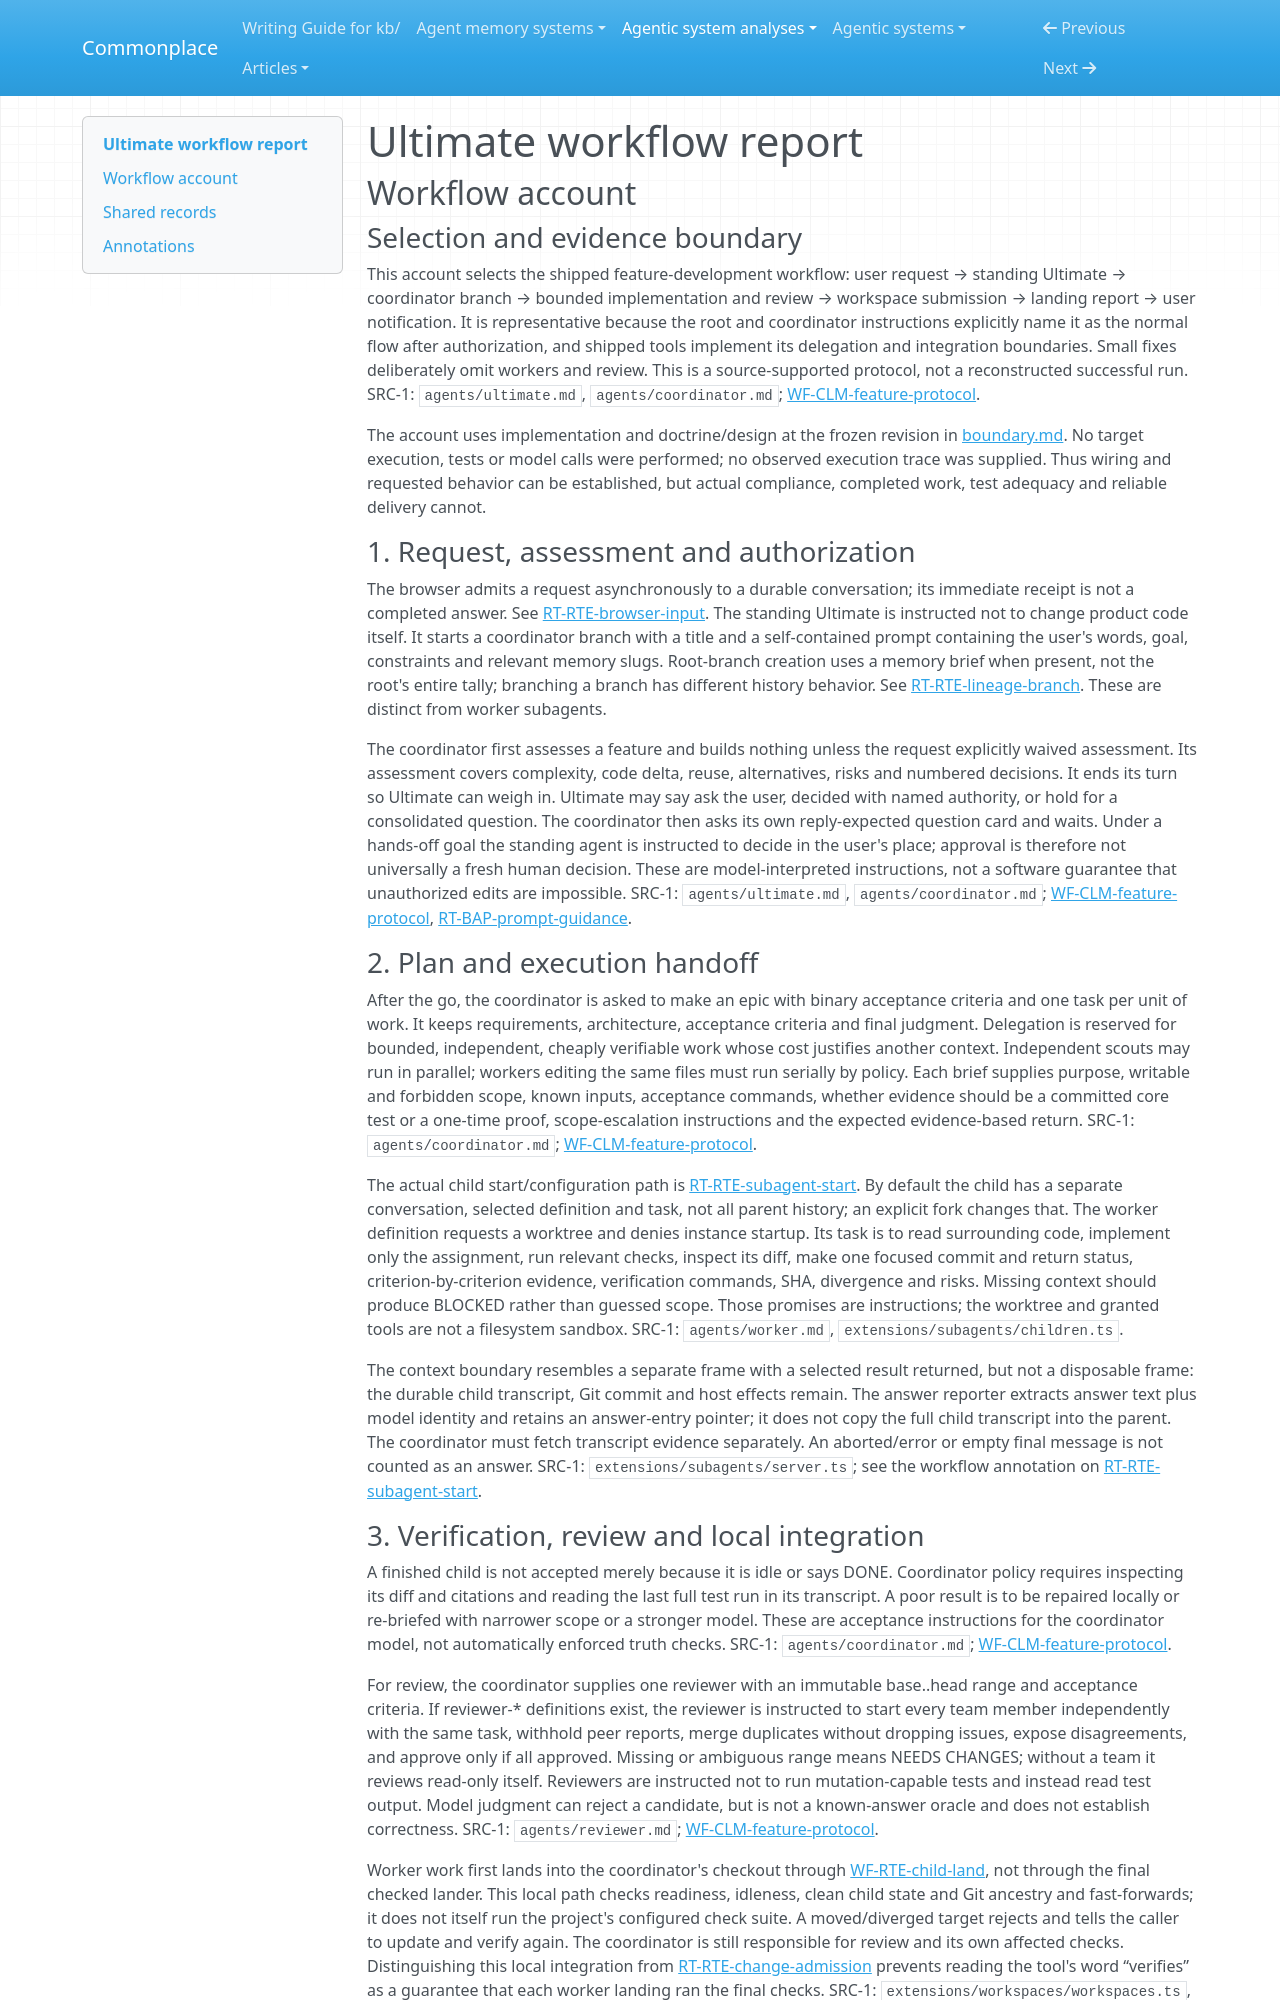

repository: zby/commonplace · page: agentic-system-analyses/retained/hazat--ultimate/workflow/index.html · generator: mkdocs

---
type: agentic-system-analyses/types/agentic-system-workflow-report.md
description: "Ultimate workflow report: feature request through coordinator, worker, review and checked landing."
run-id: AAS-2026-11-01-ultimate-f5179584de71-01
reviewed-boundary: "e2b9fa61962f6aecd394dea1c670688fac3ec432"
---

# Ultimate workflow report

## Workflow account

### Selection and evidence boundary

This account selects the shipped feature-development workflow: user request → standing Ultimate → coordinator branch → bounded implementation and review → workspace submission → landing report → user notification. It is representative because the root and coordinator instructions explicitly name it as the normal flow after authorization, and shipped tools implement its delegation and integration boundaries. Small fixes deliberately omit workers and review. This is a source-supported protocol, not a reconstructed successful run. SRC-1: `agents/ultimate.md`, `agents/coordinator.md`; [WF-CLM-feature-protocol](#wf-clm-feature-protocol).

The account uses implementation and doctrine/design at the frozen revision in [boundary.md](boundary.md). No target execution, tests or model calls were performed; no observed execution trace was supplied. Thus wiring and requested behavior can be established, but actual compliance, completed work, test adequacy and reliable delivery cannot.

### 1. Request, assessment and authorization

The browser admits a request asynchronously to a durable conversation; its immediate receipt is not a completed answer. See [RT-RTE-browser-input](runtime.md#rt-rte-browser-input). The standing Ultimate is instructed not to change product code itself. It starts a coordinator branch with a title and a self-contained prompt containing the user's words, goal, constraints and relevant memory slugs. Root-branch creation uses a memory brief when present, not the root's entire tally; branching a branch has different history behavior. See [RT-RTE-lineage-branch](runtime.md#rt-rte-lineage-branch). These are distinct from worker subagents.

The coordinator first assesses a feature and builds nothing unless the request explicitly waived assessment. Its assessment covers complexity, code delta, reuse, alternatives, risks and numbered decisions. It ends its turn so Ultimate can weigh in. Ultimate may say ask the user, decided with named authority, or hold for a consolidated question. The coordinator then asks its own reply-expected question card and waits. Under a hands-off goal the standing agent is instructed to decide in the user's place; approval is therefore not universally a fresh human decision. These are model-interpreted instructions, not a software guarantee that unauthorized edits are impossible. SRC-1: `agents/ultimate.md`, `agents/coordinator.md`; [WF-CLM-feature-protocol](#wf-clm-feature-protocol), [RT-BAP-prompt-guidance](runtime.md#rt-bap-prompt-guidance).

### 2. Plan and execution handoff

After the go, the coordinator is asked to make an epic with binary acceptance criteria and one task per unit of work. It keeps requirements, architecture, acceptance criteria and final judgment. Delegation is reserved for bounded, independent, cheaply verifiable work whose cost justifies another context. Independent scouts may run in parallel; workers editing the same files must run serially by policy. Each brief supplies purpose, writable and forbidden scope, known inputs, acceptance commands, whether evidence should be a committed core test or a one-time proof, scope-escalation instructions and the expected evidence-based return. SRC-1: `agents/coordinator.md`; [WF-CLM-feature-protocol](#wf-clm-feature-protocol).

The actual child start/configuration path is [RT-RTE-subagent-start](runtime.md#rt-rte-subagent-start). By default the child has a separate conversation, selected definition and task, not all parent history; an explicit fork changes that. The worker definition requests a worktree and denies instance startup. Its task is to read surrounding code, implement only the assignment, run relevant checks, inspect its diff, make one focused commit and return status, criterion-by-criterion evidence, verification commands, SHA, divergence and risks. Missing context should produce BLOCKED rather than guessed scope. Those promises are instructions; the worktree and granted tools are not a filesystem sandbox. SRC-1: `agents/worker.md`, `extensions/subagents/children.ts`.

The context boundary resembles a separate frame with a selected result returned, but not a disposable frame: the durable child transcript, Git commit and host effects remain. The answer reporter extracts answer text plus model identity and retains an answer-entry pointer; it does not copy the full child transcript into the parent. The coordinator must fetch transcript evidence separately. An aborted/error or empty final message is not counted as an answer. SRC-1: `extensions/subagents/server.ts`; see the workflow annotation on [RT-RTE-subagent-start](runtime.md#rt-rte-subagent-start).
